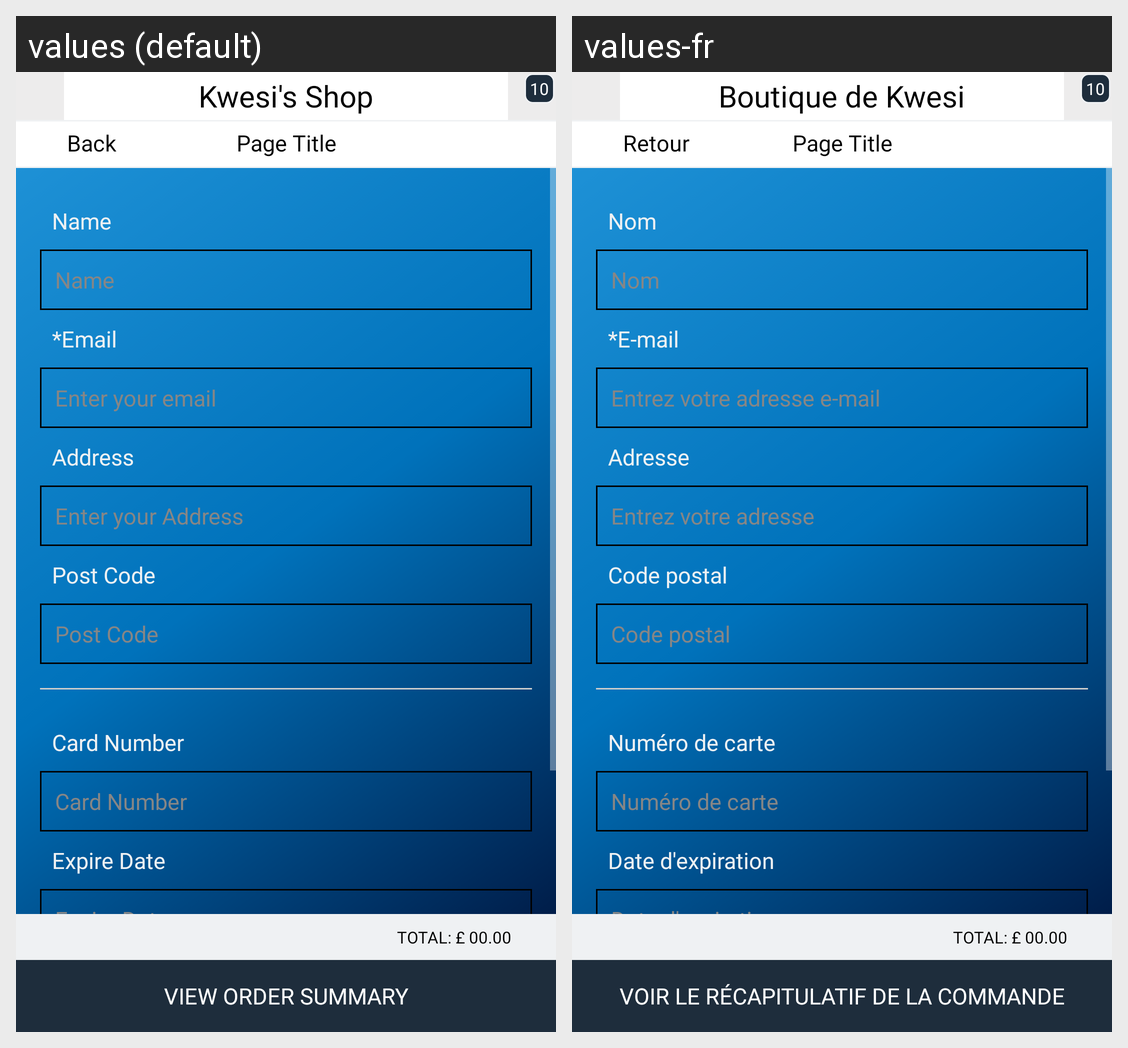

The Android screen above is rendered under two locales of the same app. Produce the string resources it draws, with the default and per-locale values.
Android screen res/layout/activity_checkout.xml rendered under 2 locales, left to right: values (default), values-fr. Device: Nexus 5 (rendered at 1080×1920; each locale shown at half size, 540×960, under a caption strip naming it); theme Theme.AppCompat.NoActionBar.
Strings drawn on this screen, with the default value and each locale's value (text and hints the layout hard-codes, and strings that could not be matched under every locale, appear in the picture but are not listed):

name
  values: Name
  values-fr: Nom

string_required_email
  values: *Email
  values-fr: *E-mail

string_enter_your_email
  values: Enter your email
  values-fr: Entrez votre adresse e-mail

address
  values: Address
  values-fr: Adresse

required_address
  values: Enter your Address
  values-fr: Entrez votre adresse

post_code
  values: Post Code
  values-fr: Code postal

card_number
  values: Card Number
  values-fr: Numéro de carte

expire_date
  values: Expire Date
  values-fr: Date d'expiration

view_order_summary
  values: View Order Summary
  values-fr: Voir le récapitulatif de la commande

kwesi_shop
  values: Kwesi's Shop
  values-fr: Boutique de Kwesi

string_back
  values: Back
  values-fr: Retour

string_page_title
  values: Page Title
  values-fr: Page Title  [not translated; the default value is used]
